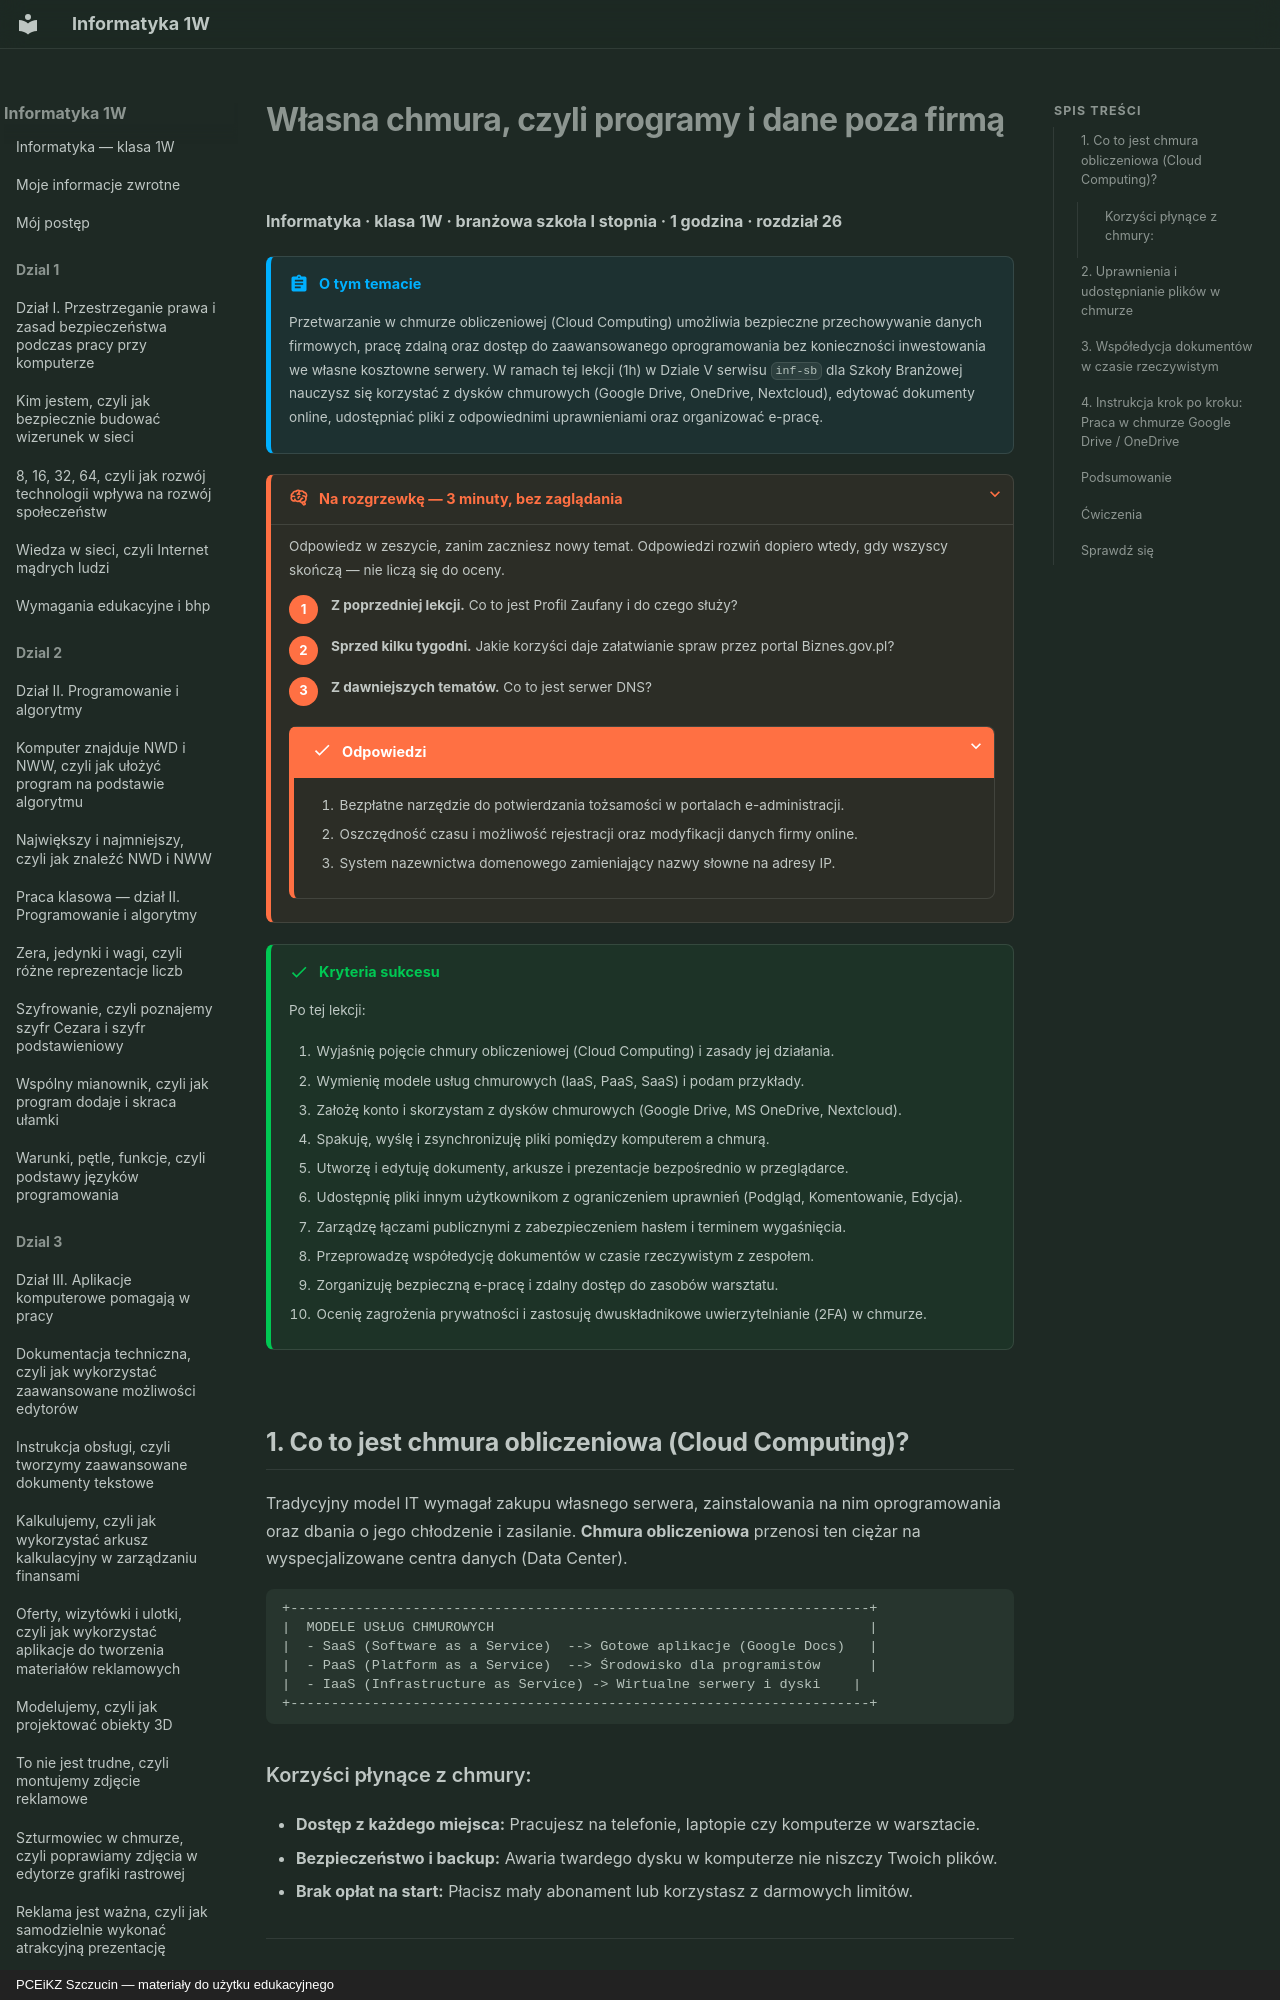

repository: JosiMate/inf-sb · page: dzial-5/wlasna-chmura-programy-i-dane/index.html · generator: mkdocs · copyright: PCEiKZ Szczucin — materiały do użytku edukacyjnego

# Własna chmura, czyli programy i dane poza firmą

**Informatyka · klasa 1W · branżowa szkoła I stopnia · 1 godzina · rozdział 26**

!!! abstract "O tym temacie"

    Przetwarzanie w chmurze obliczeniowej (Cloud Computing) umożliwia bezpieczne przechowywanie danych firmowych, pracę zdalną oraz dostęp do zaawansowanego oprogramowania bez konieczności inwestowania we własne kosztowne serwery. W ramach tej lekcji (1h) w Dziale V serwisu `inf-sb` dla Szkoły Branżowej nauczysz się korzystać z dysków chmurowych (Google Drive, OneDrive, Nextcloud), edytować dokumenty online, udostępniać pliki z odpowiednimi uprawnieniami oraz organizować e-pracę.

??? rozgrzewka "Na rozgrzewkę — 3 minuty, bez zaglądania"

    Odpowiedz w zeszycie, zanim zaczniesz nowy temat. Odpowiedzi rozwiń
    dopiero wtedy, gdy wszyscy skończą — nie liczą się do oceny.

    1. **Z poprzedniej lekcji.** Co to jest Profil Zaufany i do czego służy?
    2. **Sprzed kilku tygodni.** Jakie korzyści daje załatwianie spraw przez portal Biznes.gov.pl?
    3. **Z dawniejszych tematów.** Co to jest serwer DNS?

    ??? success "Odpowiedzi"

        1. Bezpłatne narzędzie do potwierdzania tożsamości w portalach e-administracji.
        2. Oszczędność czasu i możliwość rejestracji oraz modyfikacji danych firmy online.
        3. System nazewnictwa domenowego zamieniający nazwy słowne na adresy IP.

!!! success "Kryteria sukcesu"

    Po tej lekcji:

    1. Wyjaśnię pojęcie chmury obliczeniowej (Cloud Computing) i zasady jej działania.
    2. Wymienię modele usług chmurowych (IaaS, PaaS, SaaS) i podam przykłady.
    3. Założę konto i skorzystam z dysków chmurowych (Google Drive, MS OneDrive, Nextcloud).
    4. Spakuję, wyślę i zsynchronizuję pliki pomiędzy komputerem a chmurą.
    5. Utworzę i edytuję dokumenty, arkusze i prezentacje bezpośrednio w przeglądarce.
    6. Udostępnię pliki innym użytkownikom z ograniczeniem uprawnień (Podgląd, Komentowanie, Edycja).
    7. Zarządzę łączami publicznymi z zabezpieczeniem hasłem i terminem wygaśnięcia.
    8. Przeprowadzę współedycję dokumentów w czasie rzeczywistym z zespołem.
    9. Zorganizuję bezpieczną e-pracę i zdalny dostęp do zasobów warsztatu.
    10. Ocenię zagrożenia prywatności i zastosuję dwuskładnikowe uwierzytelnianie (2FA) w chmurze.

## 1. Co to jest chmura obliczeniowa (Cloud Computing)?

Tradycyjny model IT wymagał zakupu własnego serwera, zainstalowania na nim oprogramowania oraz dbania o jego chłodzenie i zasilanie. **Chmura obliczeniowa** przenosi ten ciężar na wyspecjalizowane centra danych (Data Center).

```
+-----------------------------------------------------------------------+
|  MODELE USŁUG CHMUROWYCH                                              |
|  - SaaS (Software as a Service)  --> Gotowe aplikacje (Google Docs)   |
|  - PaaS (Platform as a Service)  --> Środowisko dla programistów      |
|  - IaaS (Infrastructure as Service) -> Wirtualne serwery i dyski    |
+-----------------------------------------------------------------------+
```

### Korzyści płynące z chmury:

- **Dostęp z każdego miejsca:** Pracujesz na telefonie, laptopie czy komputerze w warsztacie.
- **Bezpieczeństwo i backup:** Awaria twardego dysku w komputerze nie niszczy Twoich plików.
- **Brak opłat na start:** Płacisz mały abonament lub korzystasz z darmowych limitów.

---
